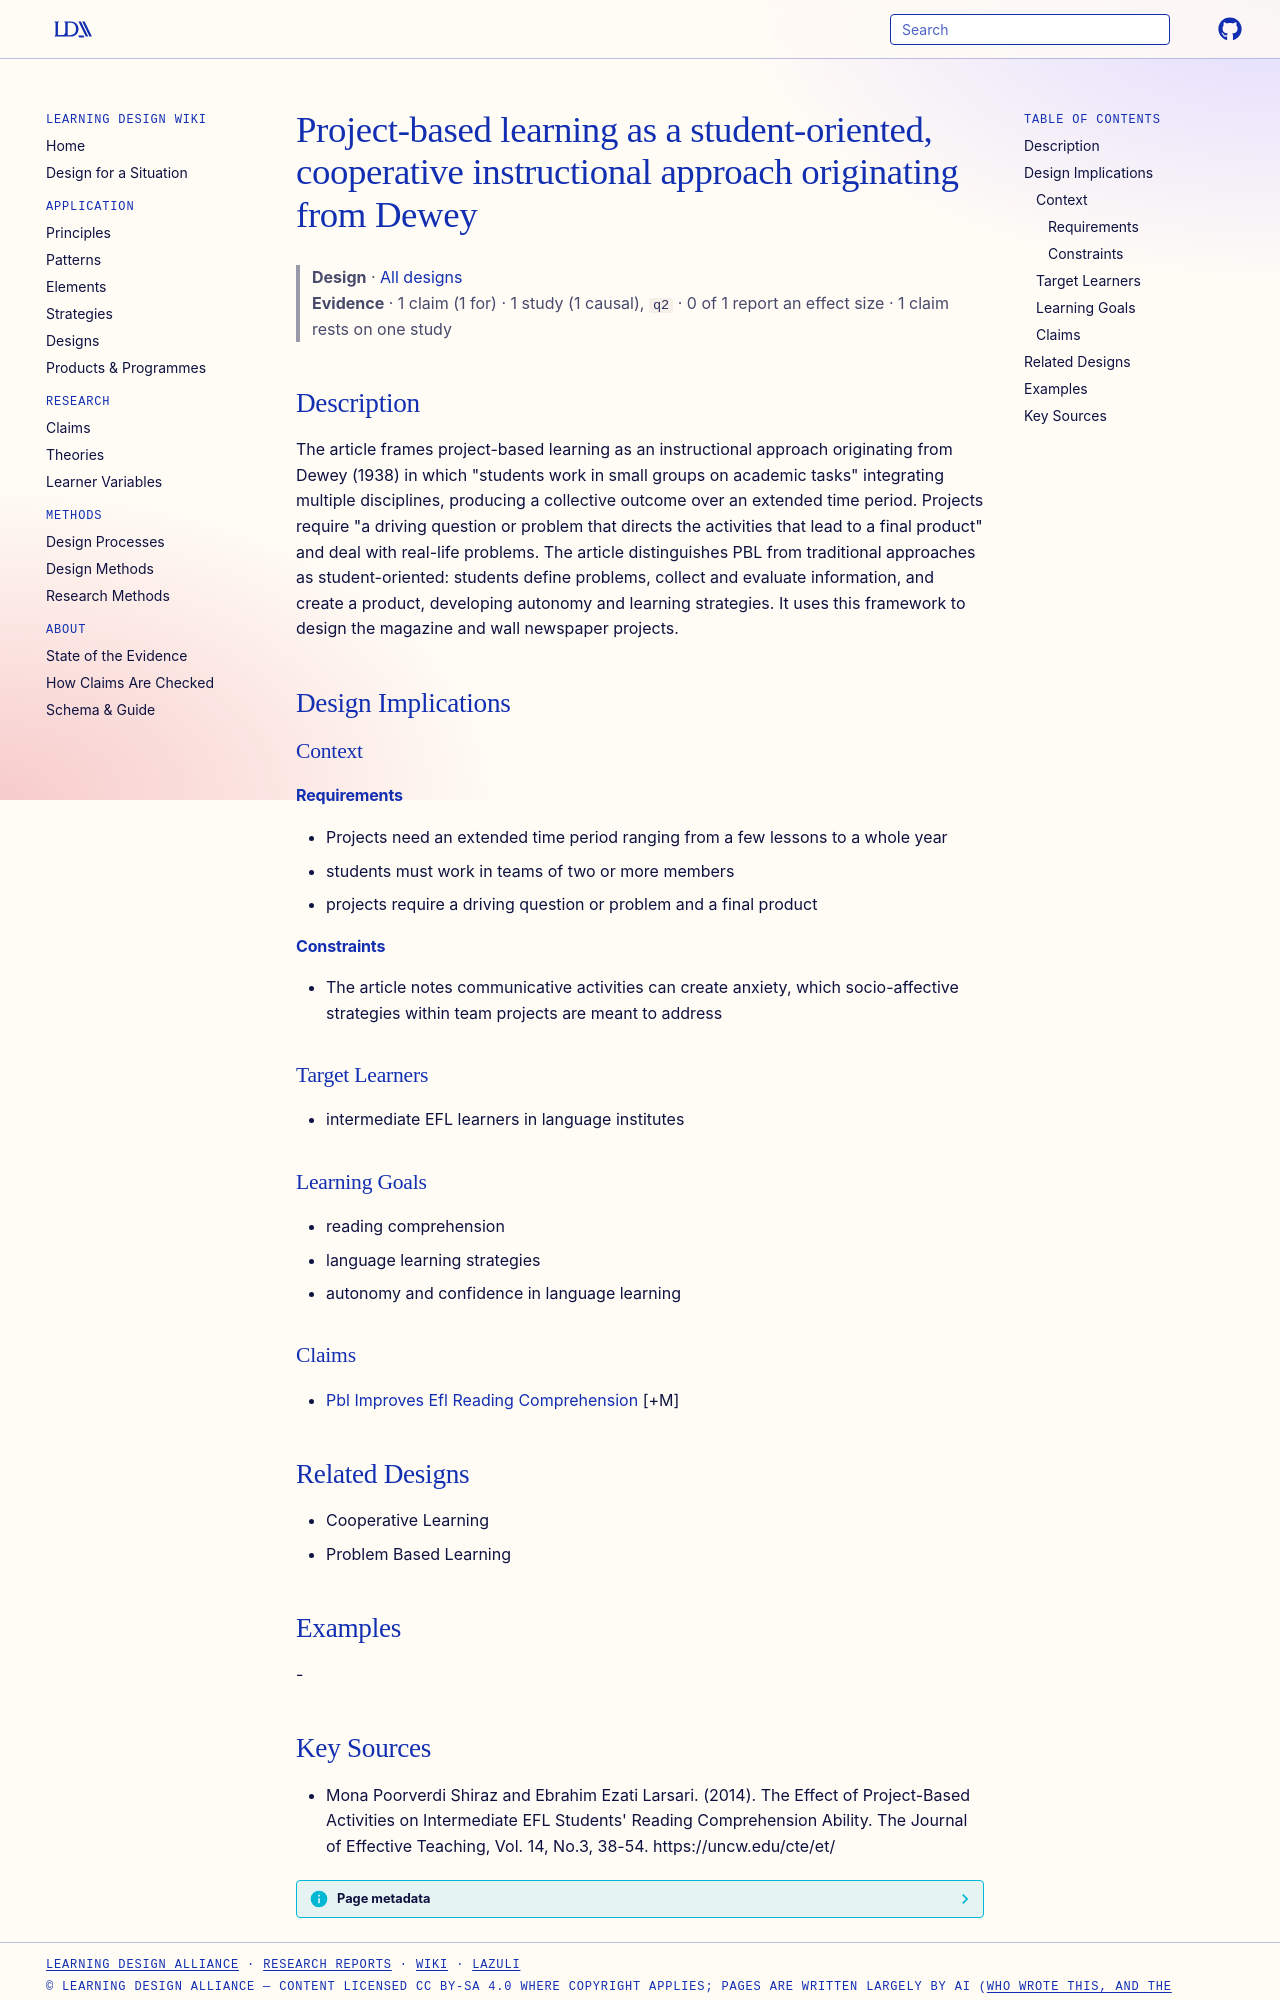

repository: Learning-Design-Alliance/learning-wiki · page: designs/pbl-team-project-framework/index.html · generator: mkdocs

---
type: design
id: pbl-team-project-framework
title: Project-based learning as a student-oriented, cooperative instructional approach originating from Dewey
description: "The article frames project-based learning as an instructional approach originating from Dewey (1938) in which \"students work in small groups on academic tasks\" integrating multiple disciplines, producing a collective..."
status: review
generated:
  by: "process:settle-candidates"
  at: 2026-11-02
sources:
  - id: mona-poorverdi-shiraz-and-ebrahim-ezati-larsari-2014
    resource: "https://uncw.edu/cte/et/"
    title: "Mona Poorverdi Shiraz and Ebrahim Ezati Larsari. (2014). The Effect of Project-Based Activities on Intermediate EFL Students' Reading Comprehension Ability. The Journal of Effective Teaching, Vol. 14, No.3, 38-54. https://uncw.edu/cte/et/"
    author: Mona Poorverdi Shiraz and Ebrahim Ezati Larsari
---

# Project-based learning as a student-oriented, cooperative instructional approach originating from Dewey

> **Design** · [All designs](index.md)
> **Evidence** · 1 claim (1 for) · 1 study (1 causal), `q2` · 0 of 1 report an effect size · 1 claim rests on one study

## Description
The article frames project-based learning as an instructional approach originating from Dewey (1938) in which "students work in small groups on academic tasks" integrating multiple disciplines, producing a collective outcome over an extended time period. Projects require "a driving question or problem that directs the activities that lead to a final product" and deal with real-life problems. The article distinguishes PBL from traditional approaches as student-oriented: students define problems, collect and evaluate information, and create a product, developing autonomy and learning strategies. It uses this framework to design the magazine and wall newspaper projects.

## Design Implications

### Context
#### Requirements
- Projects need an extended time period ranging from a few lessons to a whole year
- students must work in teams of two or more members
- projects require a driving question or problem and a final product
#### Constraints
- The article notes communicative activities can create anxiety, which socio-affective strategies within team projects are meant to address

### Target Learners
- intermediate EFL learners in language institutes

### Learning Goals
- reading comprehension
- language learning strategies
- autonomy and confidence in language learning

### Claims
- [Pbl Improves Efl Reading Comprehension](../claims/pbl-improves-efl-reading-comprehension.md) [+M]

## Related Designs
- Cooperative Learning
- Problem Based Learning

## Examples
-
